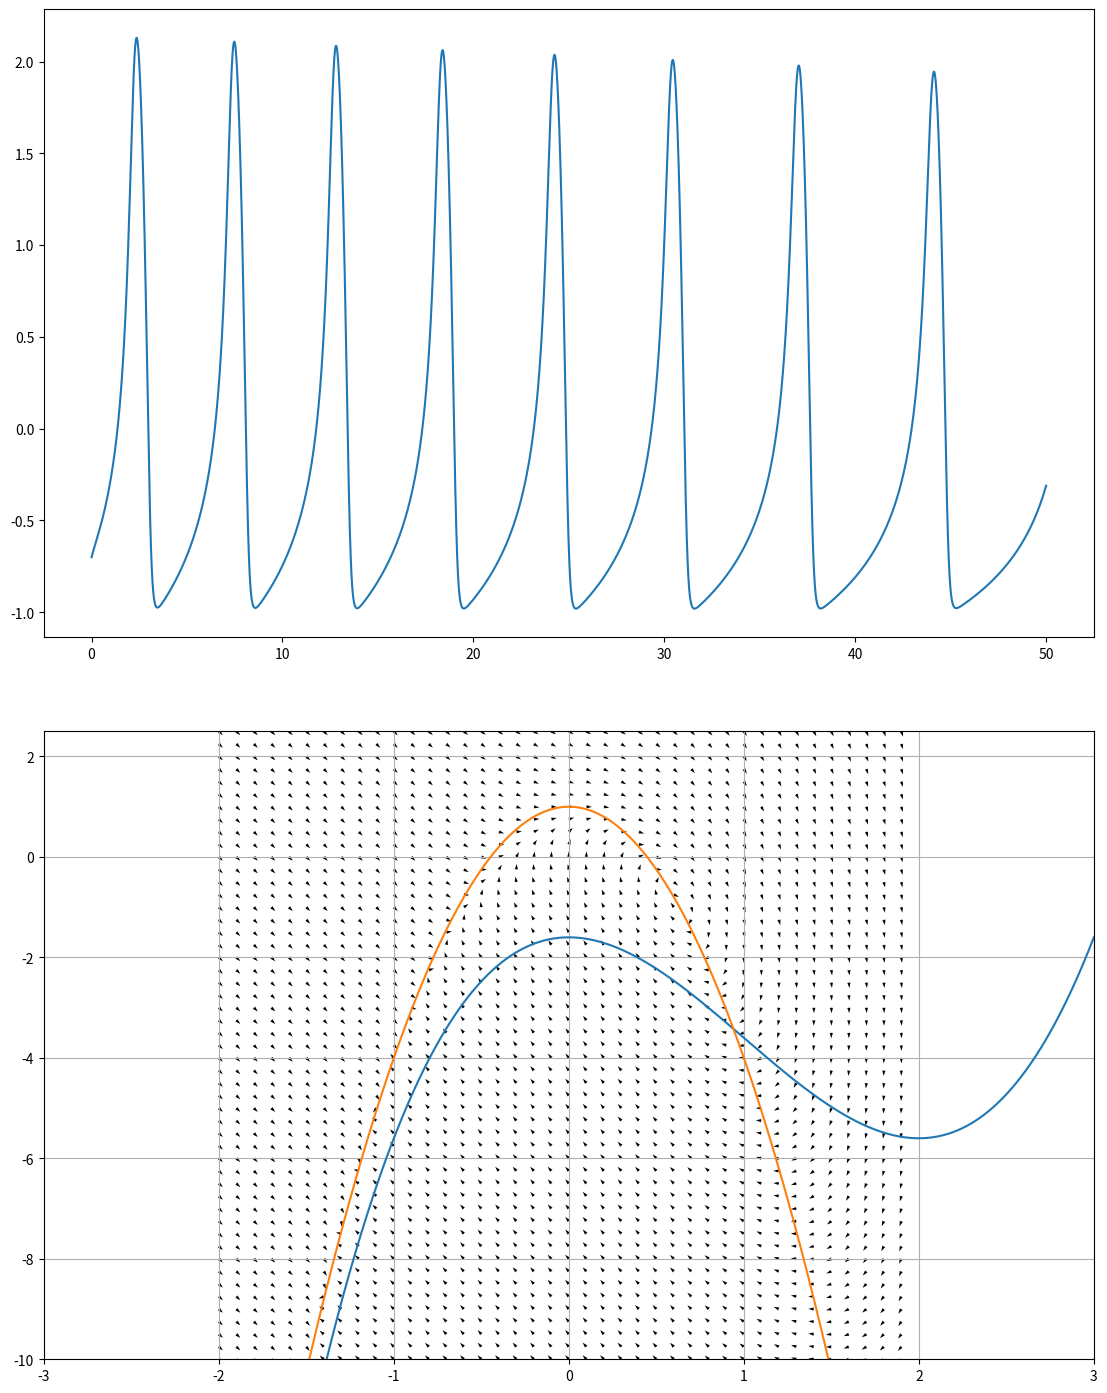

The matplotlib source for this figure:
import numpy as np
import matplotlib.pyplot as plt

fig, ax = plt.subplots(nrows = 2, figsize = (12, 15))
dt = 0.0001
t = np.arange(0, 50, dt)

a = 1
b = 3
c = 1
d = 5
r = 0.003
s = 4

dx = 0
dy = 0
dz = 0
i = -10 
xr = -1.56

x = [-0.7] * np.size(t)
y = [-3.0] * np.size(t)
z = [-1.6] * np.size(t)


for i in range(0, np.size(t)-1):
    dx = y[i] - a * x[i]**3 + b * x[i]**2 - z[i]
    dy = c - d * x[i]**2 - y[i]
    dz = r*(s*(x[i] - xr) - z[i])
    
    x[i+1] = x[i] + dt * dx
    y[i+1] = y[i] + dt * dy
    z[i+1] = z[i] + dt * dz

plt.grid()
lines, = ax[0].plot(t, x)
#lines, = ax[1].plot(t, y)
#lines, = ax[2].plot(t, z)

x = np.arange(-3,3, 0.0001)
xnull = [0] * np.size(x)
ynull = [0] * np.size(x)
for i in range(0, np.size(x)):
    xnull[i] =  a*x[i]**3 - b*x[i]**2 - 1.6
    ynull[i] =  c - d * x[i]**2

lines, = ax[1].plot(x, xnull)
lines, = ax[1].plot(x, ynull)

v1 = np.arange(-2, 2, 0.1)
u1 = np.arange(-50, 20, 0.25)
V, U = np.meshgrid(v1, u1)

print(V)
print(U)
print()
print(b*V**2)
print(a*V**3)
print(U - a*V**3 + b*V**2)
dV = U - a*V**3 + b*V**2 
print(dV)
dU = c - d*V**2 - U

N = np.sqrt(dV**2 + dU**2)*10
dV = dV/N
dU = dU/N

ax[1].quiver(V, U, dV, dU, units = 'xy', width = 0.025)
ax[1].set_ylim(-10, 2.5)
ax[1].set_xlim(-3, 3)
fig.subplots_adjust(left=0.075, bottom=0.05, right=0.95, top=0.95, wspace=0.15, hspace=0.15)